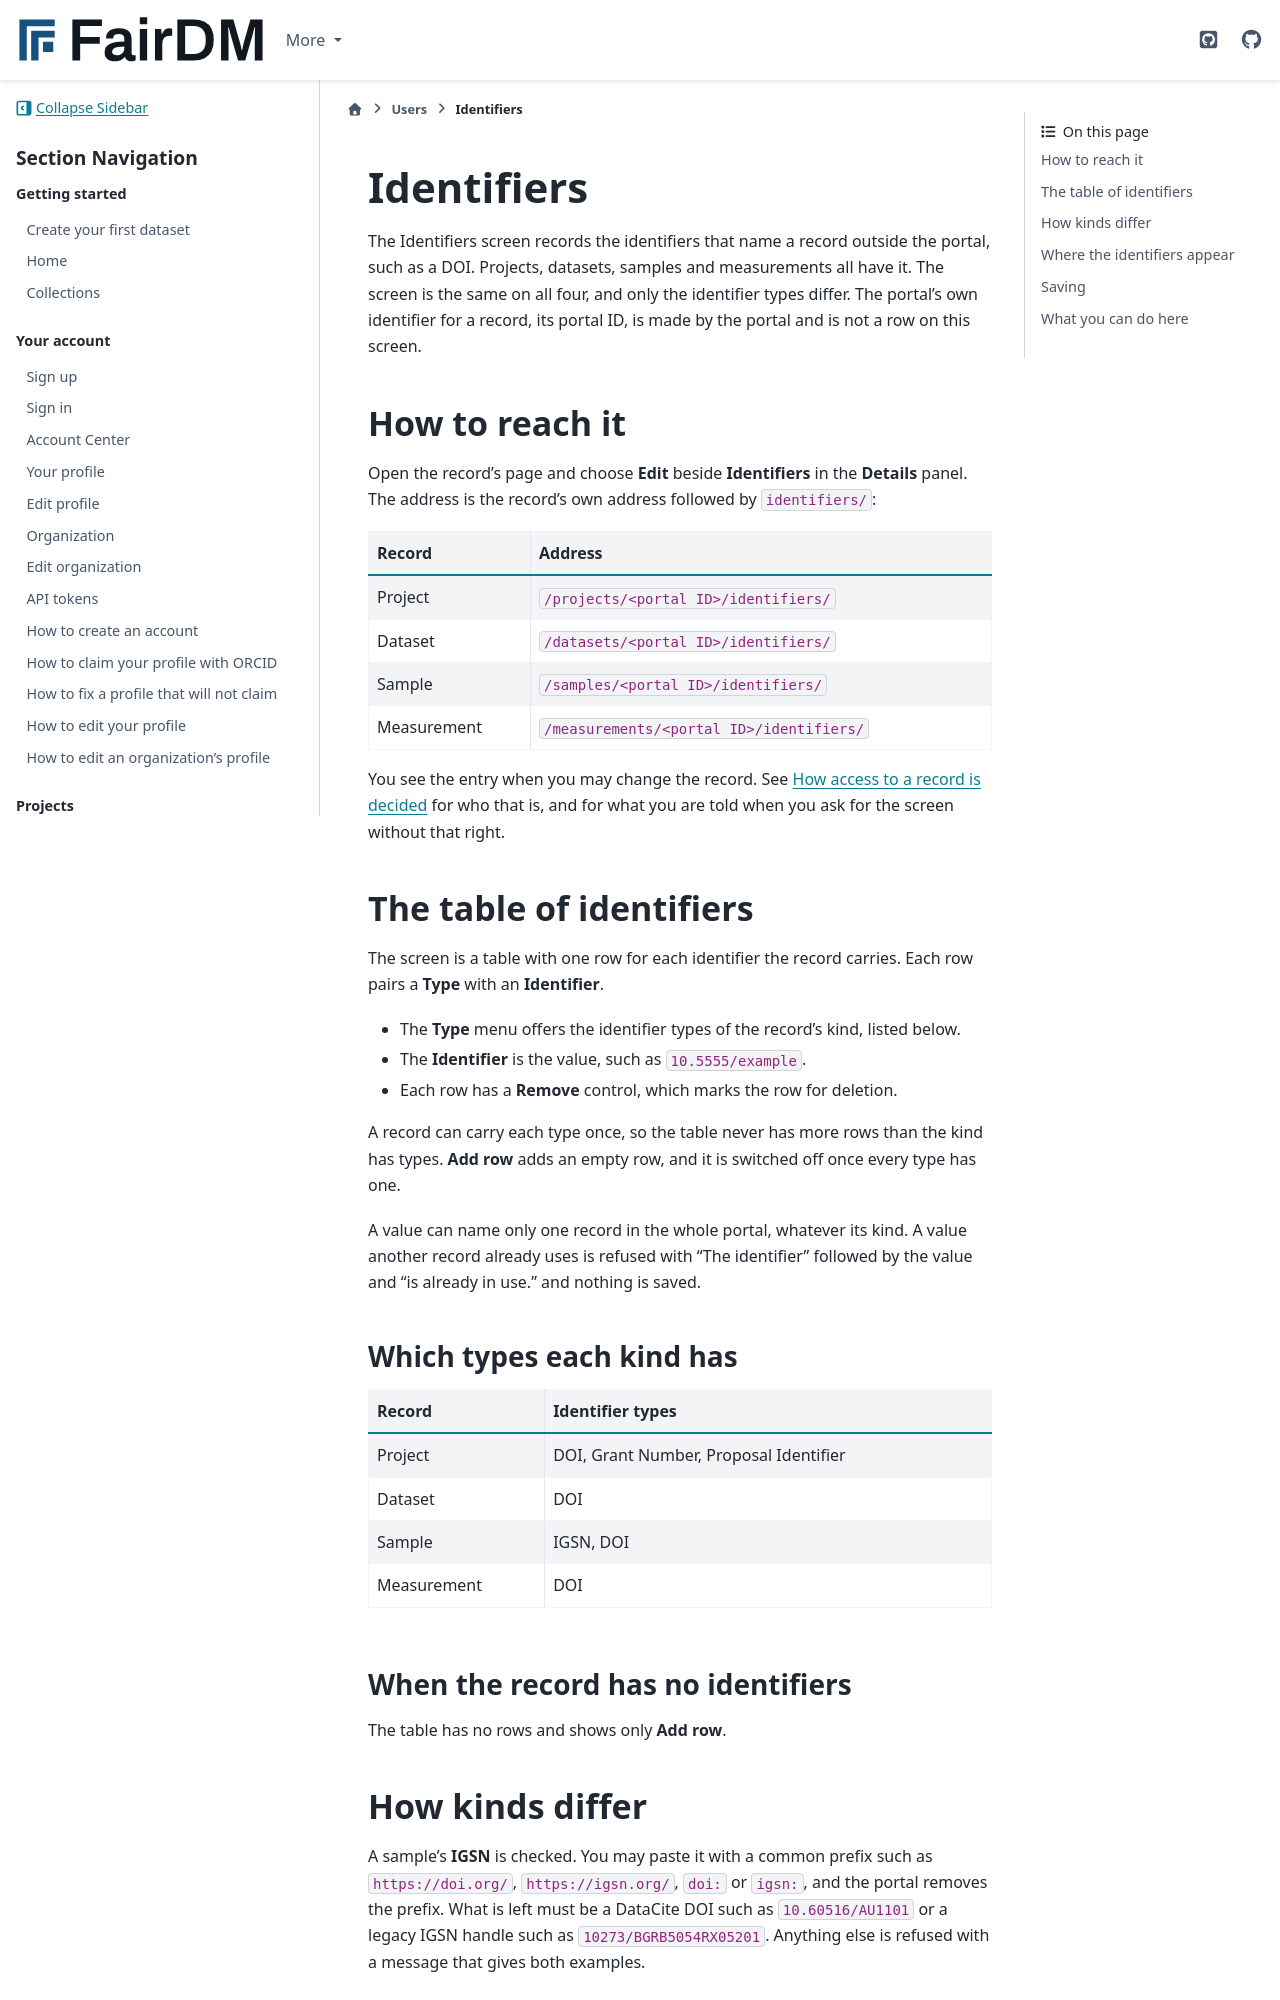

repository: FAIR-DM/fairdm · page: 0.6/users/editing-a-record/identifiers.html · generator: sphinx

# Identifiers

The Identifiers screen records the identifiers that name a record outside the portal, such as a DOI. Projects, datasets, samples and measurements all have it. The screen is the same on all four, and only the identifier types differ. The portal's own identifier for a record, its portal ID, is made by the portal and is not a row on this screen.

## How to reach it

Open the record's page and choose **Edit** beside **Identifiers** in the **Details** panel. The address is the record's own address followed by `identifiers/`:

| Record | Address |
|---|---|
| Project | `/projects/<portal ID>/identifiers/` |
| Dataset | `/datasets/<portal ID>/identifiers/` |
| Sample | `/samples/<portal ID>/identifiers/` |
| Measurement | `/measurements/<portal ID>/identifiers/` |

You see the entry when you may change the record. See [How access to a record is decided](../../explanation/how-access-to-a-record-is-decided.md) for who that is, and for what you are told when you ask for the screen without that right.

## The table of identifiers

The screen is a table with one row for each identifier the record carries. Each row pairs a **Type** with an **Identifier**.

- The **Type** menu offers the identifier types of the record's kind, listed below.
- The **Identifier** is the value, such as `10.5555/example`.
- Each row has a **Remove** control, which marks the row for deletion.

A record can carry each type once, so the table never has more rows than the kind has types. **Add row** adds an empty row, and it is switched off once every type has one.

A value can name only one record in the whole portal, whatever its kind. A value another record already uses is refused with "The identifier" followed by the value and "is already in use." and nothing is saved.

### Which types each kind has

| Record | Identifier types |
|---|---|
| Project | DOI, Grant Number, Proposal Identifier |
| Dataset | DOI |
| Sample | IGSN, DOI |
| Measurement | DOI |

### When the record has no identifiers

The table has no rows and shows only **Add row**.

## How kinds differ

A sample's **IGSN** is checked. You may paste it with a common prefix such as `https://doi.org/`, `https://igsn.org/`, `doi:` or `igsn:`, and the portal removes the prefix. What is left must be a DataCite DOI such as `10.60516/AU1101` or a legacy IGSN handle such as `10273/BGRB5054RX05201`. Anything else is refused with a message that gives both examples.

No other identifier type is checked for its form.
